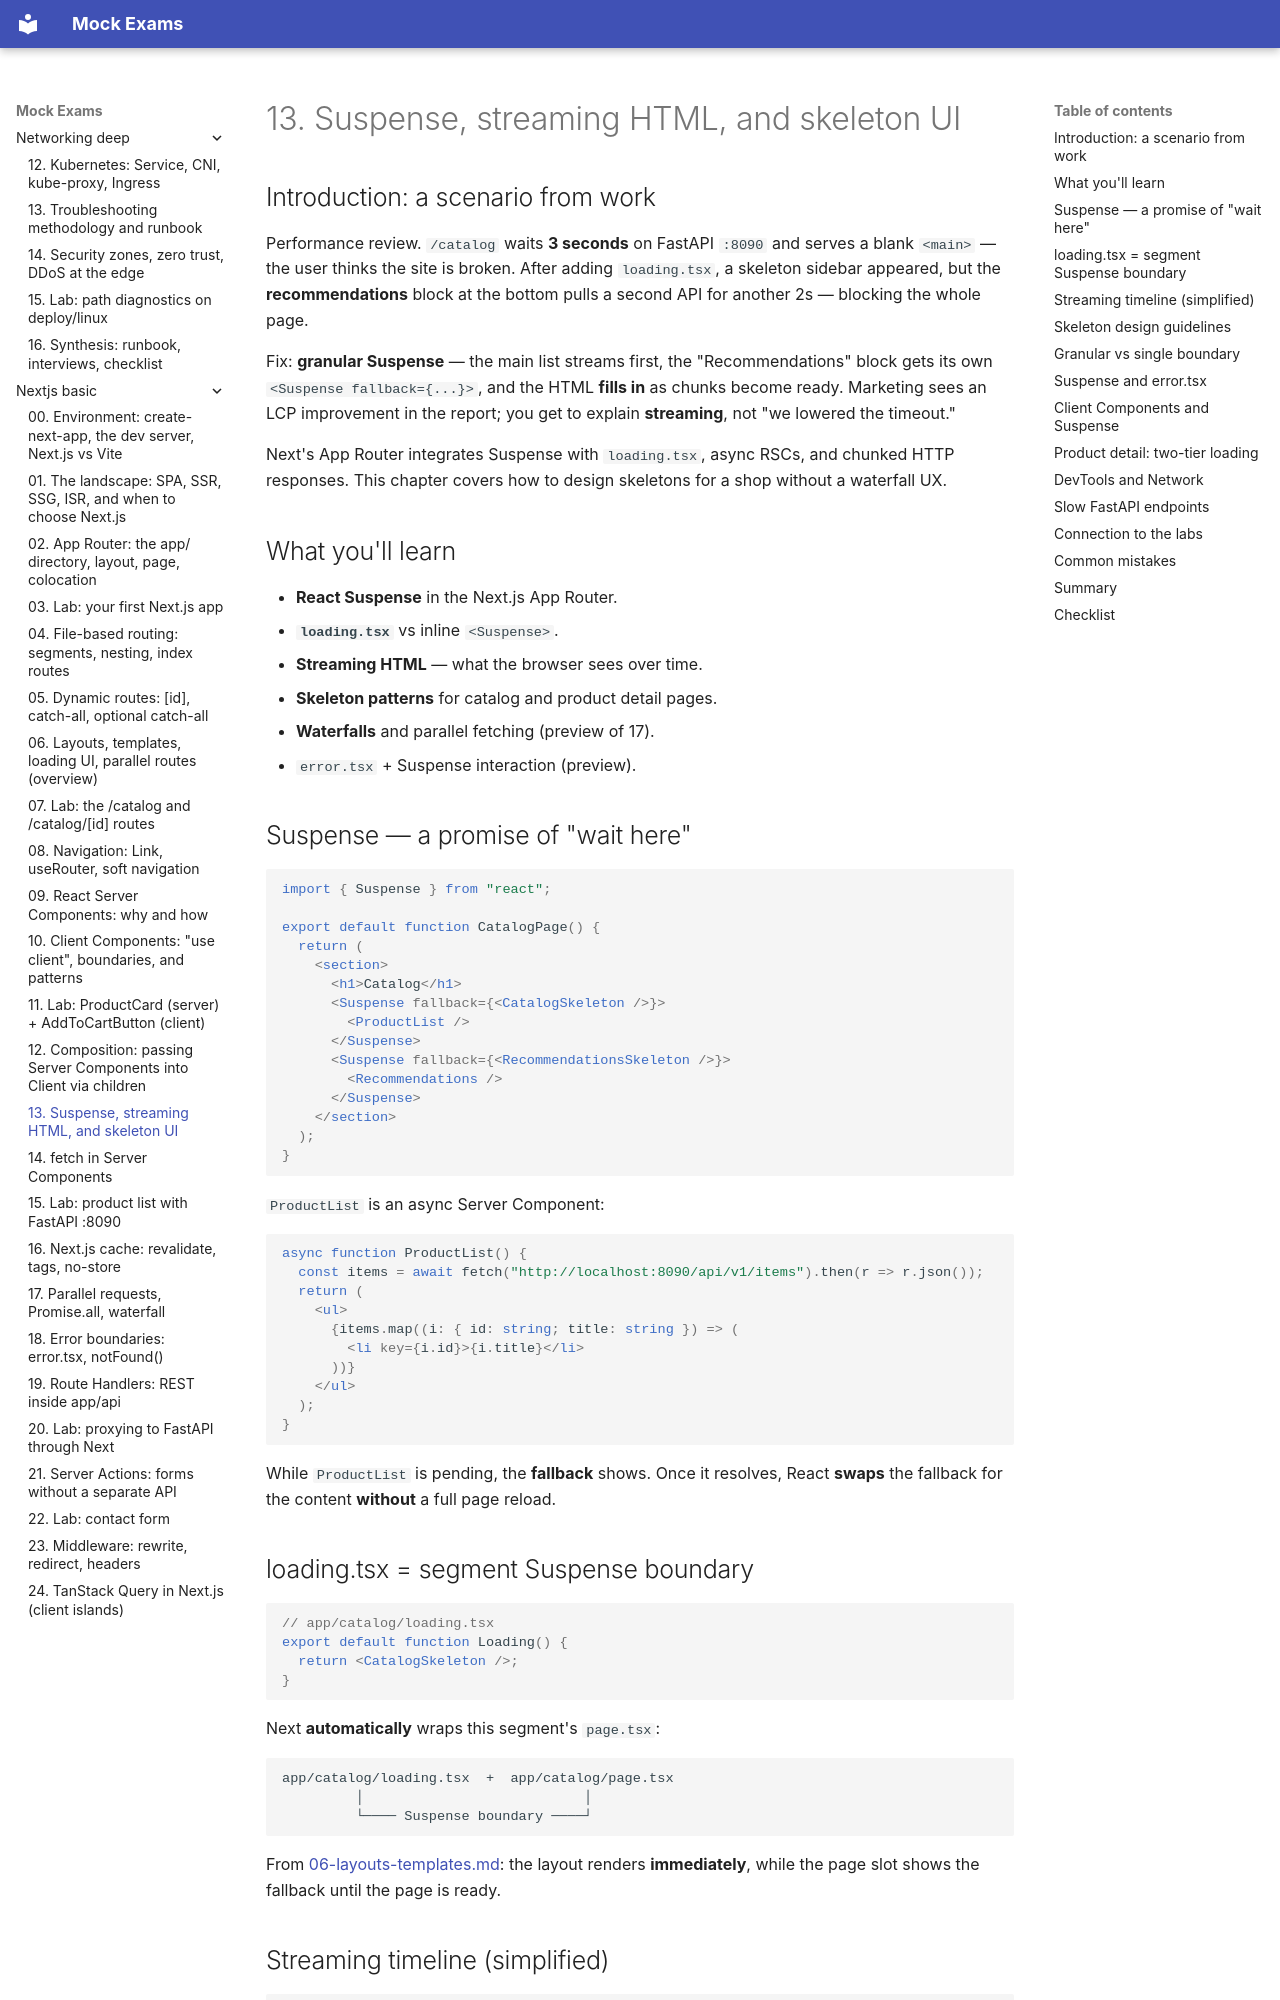

repository: FedorArbuzov/mock-exams · page: nextjs-basic/13-suspense-streaming/index.html · generator: mkdocs

# 13. Suspense, streaming HTML, and skeleton UI

## Introduction: a scenario from work

Performance review. `/catalog` waits **3 seconds** on FastAPI `:8090` and serves a blank `<main>` — the user thinks the site is broken. After adding `loading.tsx`, a skeleton sidebar appeared, but the **recommendations** block at the bottom pulls a second API for another 2s — blocking the whole page.

Fix: **granular Suspense** — the main list streams first, the "Recommendations" block gets its own `<Suspense fallback={...}>`, and the HTML **fills in** as chunks become ready. Marketing sees an LCP improvement in the report; you get to explain **streaming**, not "we lowered the timeout."

Next's App Router integrates Suspense with `loading.tsx`, async RSCs, and chunked HTTP responses. This chapter covers how to design skeletons for a shop without a waterfall UX.

## What you'll learn

- **React Suspense** in the Next.js App Router.
- **`loading.tsx`** vs inline `<Suspense>`.
- **Streaming HTML** — what the browser sees over time.
- **Skeleton patterns** for catalog and product detail pages.
- **Waterfalls** and parallel fetching (preview of 17).
- `error.tsx` + Suspense interaction (preview).

## Suspense — a promise of "wait here"

```tsx
import { Suspense } from "react";

export default function CatalogPage() {
  return (
    <section>
      <h1>Catalog</h1>
      <Suspense fallback={<CatalogSkeleton />}>
        <ProductList />
      </Suspense>
      <Suspense fallback={<RecommendationsSkeleton />}>
        <Recommendations />
      </Suspense>
    </section>
  );
}
```

`ProductList` is an async Server Component:

```tsx
async function ProductList() {
  const items = await fetch("http://localhost:8090/api/v1/items").then(r => r.json());
  return (
    <ul>
      {items.map((i: { id: string; title: string }) => (
        <li key={i.id}>{i.title}</li>
      ))}
    </ul>
  );
}
```

While `ProductList` is pending, the **fallback** shows. Once it resolves, React **swaps** the fallback for the content **without** a full page reload.

## loading.tsx = segment Suspense boundary

```tsx
// app/catalog/loading.tsx
export default function Loading() {
  return <CatalogSkeleton />;
}
```

Next **automatically** wraps this segment's `page.tsx`:

```text
app/catalog/loading.tsx  +  app/catalog/page.tsx
         │                           │
         └──── Suspense boundary ────┘
```

From [06-layouts-templates.md](06-layouts-templates.md): the layout renders **immediately**, while the page slot shows the fallback until the page is ready.
